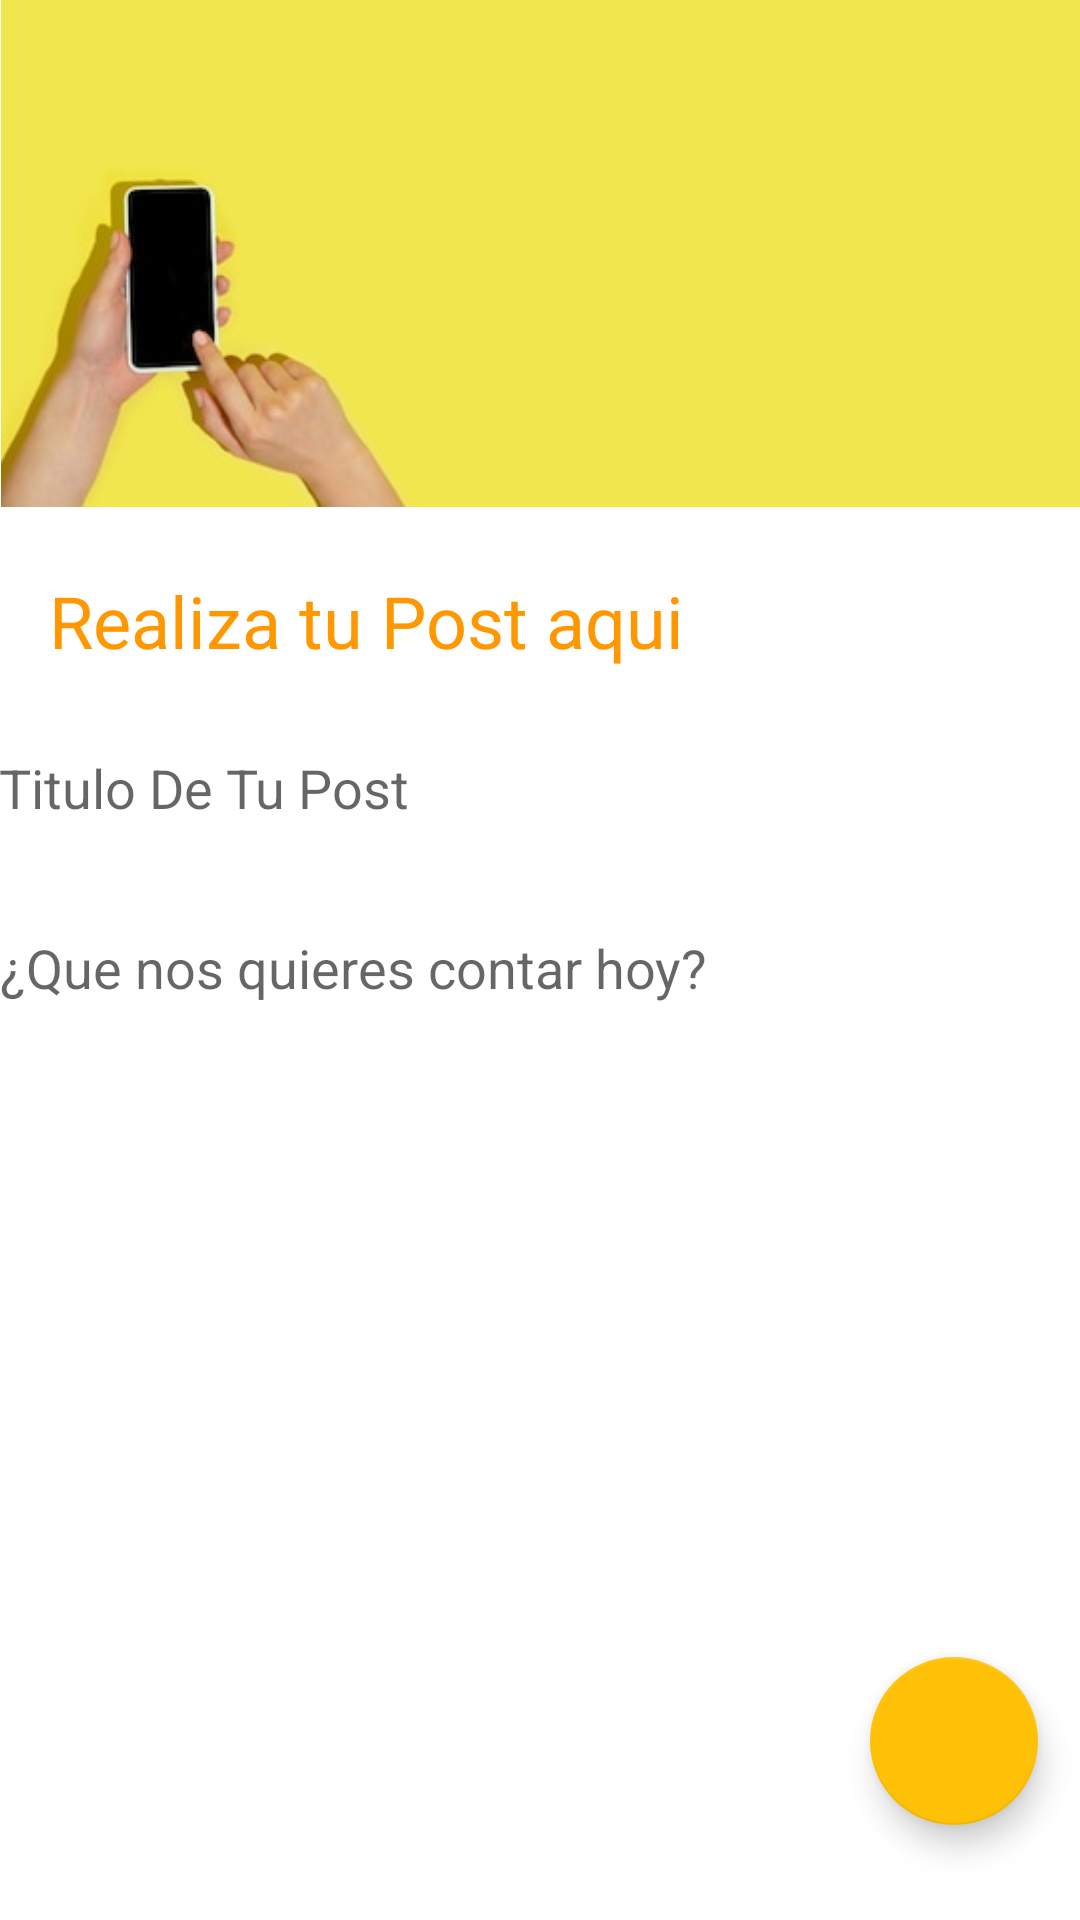

Layout XML and referenced resources for this Android screen:
<!-- AndroidManifest.xml: application theme Theme.AppTaskNew -->
<!-- res/layout/fragment_post.xml -->
<?xml version="1.0" encoding="utf-8"?>
<layout xmlns:tools="http://schemas.android.com/tools"
    xmlns:android="http://schemas.android.com/apk/res/android"
    xmlns:app="http://schemas.android.com/apk/res-auto">

    <androidx.constraintlayout.widget.ConstraintLayout
        android:layout_width="match_parent"
        android:layout_height="match_parent">

        <TextView
            android:id="@+id/textTask"
            android:layout_width="wrap_content"
            android:layout_height="wrap_content"
            android:hint="Realiza tu Post aqui"
            android:inputType="textMultiLine"
            android:textColor="#FF9800"
            android:textColorHighlight="#FF9800"
            android:textColorHint="#FF9800"
            android:textSize="24sp"
            app:layout_constraintBottom_toBottomOf="parent"
            app:layout_constraintEnd_toEndOf="parent"
            app:layout_constraintHorizontal_bias="0.11"
            app:layout_constraintStart_toStartOf="parent"
            app:layout_constraintTop_toTopOf="parent"
            app:layout_constraintVertical_bias="0.314" />

        <EditText
            android:id="@+id/titlePost"
            android:layout_width="362dp"
            android:layout_height="31dp"
            android:layout_marginTop="24dp"
            android:background="@android:color/transparent"
            android:hint="Titulo De Tu Post"
            android:inputType="textPersonName"
            app:layout_constraintEnd_toEndOf="parent"
            app:layout_constraintHorizontal_bias="0.448"
            app:layout_constraintStart_toStartOf="parent"
            app:layout_constraintTop_toBottomOf="@+id/textTask" />

        <EditText
            android:id="@+id/bodyPost"
            android:layout_width="361dp"
            android:layout_height="89dp"
            android:layout_marginBottom="272dp"
            android:background="@android:color/transparent"
            android:hint="¿Que nos quieres contar hoy?"
            android:inputType="textPersonName"
            app:layout_constraintBottom_toBottomOf="parent"
            app:layout_constraintEnd_toEndOf="parent"
            app:layout_constraintHorizontal_bias="0.44"
            app:layout_constraintStart_toStartOf="parent"
            app:layout_constraintTop_toBottomOf="@+id/titlePost"
            app:layout_constraintVertical_bias="0.08" />

        <ImageView
            android:id="@+id/imageView"
            android:layout_width="417dp"
            android:layout_height="169dp"
            app:layout_constraintBottom_toBottomOf="parent"
            app:layout_constraintStart_toStartOf="parent"
            app:layout_constraintTop_toTopOf="parent"
            app:layout_constraintVertical_bias="0.0"
            app:srcCompat="@drawable/social" />

        <com.google.android.material.floatingactionbutton.FloatingActionButton
            android:id="@+id/registerPost"
            android:layout_width="wrap_content"
            android:layout_height="wrap_content"
            android:clickable="true"
            android:focusable="true"
            android:src="@drawable/baseline_alternate_email_24"
            android:tint="@color/white"
            app:backgroundTint="#FFC107"
            app:layout_constraintBottom_toBottomOf="parent"
            app:layout_constraintEnd_toEndOf="parent"
            app:layout_constraintHorizontal_bias="0.954"
            app:layout_constraintStart_toStartOf="parent"
            app:layout_constraintTop_toTopOf="parent"
            app:layout_constraintVertical_bias="0.946"
            app:tint="@color/black" />

    </androidx.constraintlayout.widget.ConstraintLayout>
</layout>
<!-- resources referenced by this layout -->
<resources>
  <!-- drawable social: jpg bitmap (drawable, 7679 bytes) -->
  <style name="Theme.AppTaskNew" parent="Theme.MaterialComponents.DayNight.DarkActionBar">
          
          <item name="colorPrimary">@color/purple_500</item>
          <item name="colorPrimaryVariant">@color/purple_700</item>
          <item name="colorOnPrimary">@color/white</item>
          
          <item name="colorSecondary">@color/teal_200</item>
          <item name="colorSecondaryVariant">@color/teal_700</item>
          <item name="colorOnSecondary">@color/black</item>
          
          <item name="android:statusBarColor">?attr/colorPrimaryVariant</item>
          
      </style>
  <!-- not gathered from this repository: default colours our renderer supplied (Android Studio template values) -->
  <color name="purple_500">#FF6200EE</color>
  <color name="purple_700">#FF3700B3</color>
  <color name="teal_200">#FF03DAC5</color>
  <color name="teal_700">#FF018786</color>
  <color name="black">#FF000000</color>
  <color name="white">#FFFFFFFF</color>
</resources>
